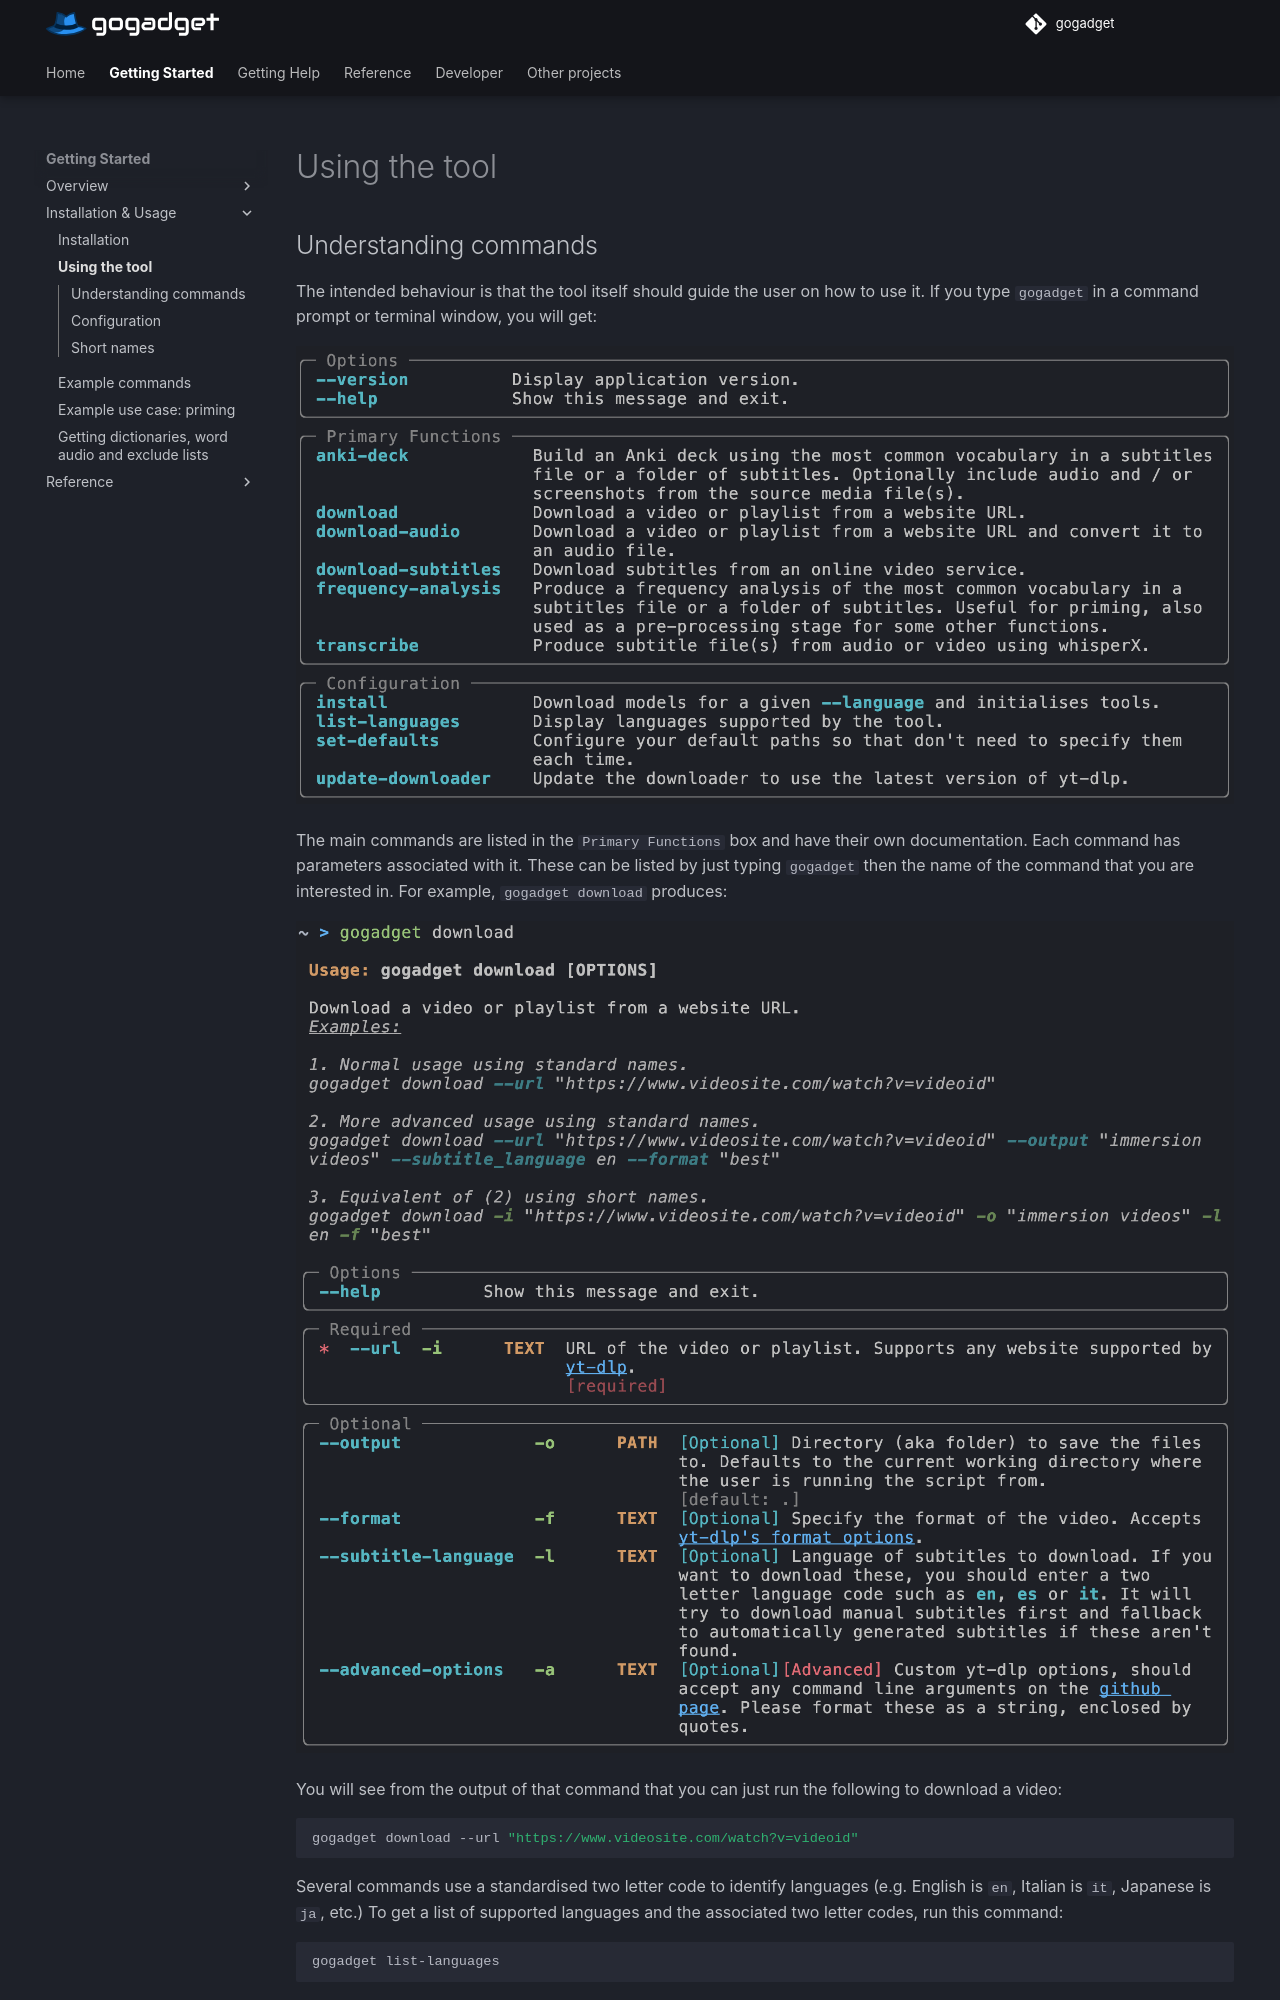

repository: jonathanfox5/gogadget · page: getting_started/using_the_tool/index.html · generator: mkdocs

This is a written overview on how to use the tool. If this isn't your thing, you might find the following useful instead:

- **If you prefer to watch a tutorial rather than follow written instructions, it is available here: [Youtube Tutorial](#youtube-tutorial)**
- Examples of some of the functions are given here: [General Examples](#general-examples)
- Full written documentation of every function in the tool is available here: [Command reference](#command-reference)
- An explanation of the settings file is here: [Default Parameters](#default-parameters)

## Understanding Commands

The intended behaviour is that the tool itself will guide the user on how to use it. If you type `gogadget` in a command prompt or terminal window, you will get:

![Main menu](https://github.com/jonathanfox5/gogadget/raw/main/examples/readme_images/main_menu.png)

All commands are listed in the `Primary Functions` box and have their own documentation. Each command has parameters associated with it. These can be listed by just typing `gogadget` then the name of the command that you are interested in. For example, `gogadget download` produces:

![Download Help Text](https://github.com/jonathanfox5/gogadget/raw/main/examples/readme_images/download_help.png)

You will see from the output of that command that you can just run the following to download a video:

```sh
gogadget download --url "https://www.videosite.com/watch?v=videoid"
```

Several commands use a standardised two letter code to identify languages (e.g. English is `en`, Italian is `it`, Japanese is `ja`, etc.) To get a list of supported languages and the associated two letter codes, run this command:

```sh
gogadget list-languages
```

Alternatively, a list is available by clicking [here](supported_languages.md).
